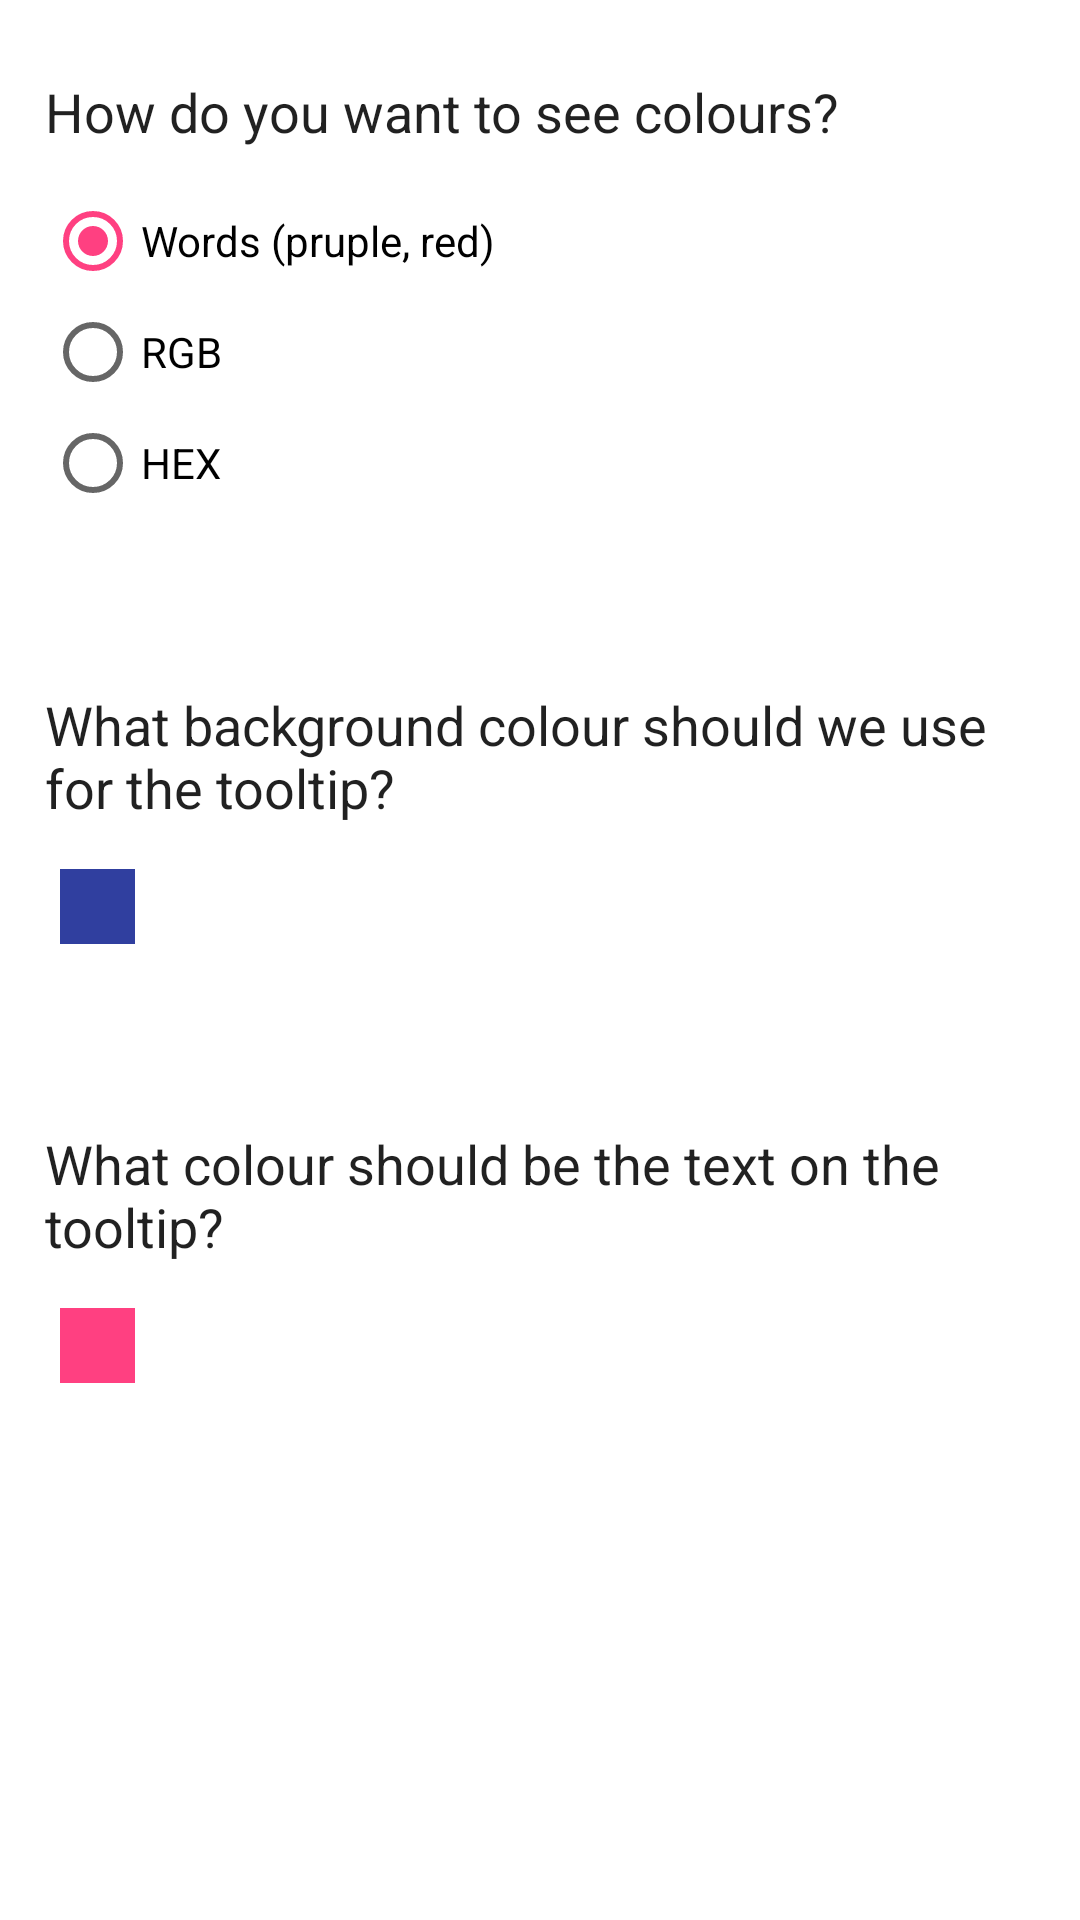

Write the Android layout XML for this screen, with the resource values it uses.
<!-- AndroidManifest.xml: application theme AppTheme -->
<!-- res/layout/fragment_settings.xml -->
<RelativeLayout xmlns:android="http://schemas.android.com/apk/res/android"
    xmlns:tools="http://schemas.android.com/tools"
    android:layout_width="match_parent"
    android:layout_height="match_parent"
    tools:context="com.grojuspixels.spectrum.spectrum.SettingsFragment"
    android:padding="10dp"
    android:background="#ffffff">

    

    <TextView
        android:layout_width="wrap_content"
        android:layout_height="wrap_content"
        android:textAppearance="?android:attr/textAppearanceLarge"
        android:text="How do you want to see colours?"
        android:id="@+id/textView"
        android:layout_marginTop="15dp"
        android:textSize="18sp"
        android:layout_alignParentTop="true"
        android:layout_alignParentStart="true"
        android:layout_marginLeft="5dp" />

    <RadioButton
        android:layout_width="wrap_content"
        android:layout_height="wrap_content"
        android:text="Words (pruple, red)"
        android:id="@+id/radioButton"
        android:checked="true"
        android:layout_below="@+id/textView"
        android:layout_alignStart="@+id/textView"
        android:layout_marginTop="15dp" />

    <RadioButton
        android:layout_width="wrap_content"
        android:layout_height="wrap_content"
        android:text="RGB"
        android:id="@+id/radioButton2"
        android:checked="false"
        android:layout_below="@+id/radioButton"
        android:layout_alignStart="@+id/radioButton"
        android:layout_marginTop="5dp" />

    <RadioButton
        android:layout_width="wrap_content"
        android:layout_height="wrap_content"
        android:text="HEX"
        android:id="@+id/radioButton3"
        android:checked="false"
        android:layout_below="@+id/radioButton2"
        android:layout_alignStart="@+id/radioButton2"
        android:layout_marginTop="5dp" />

    <TextView
        android:layout_width="wrap_content"
        android:layout_height="wrap_content"
        android:textAppearance="?android:attr/textAppearanceLarge"
        android:text="What background colour should we use for the tooltip?"
        android:id="@+id/textView2"
        android:layout_marginTop="59dp"
        android:textSize="18sp"
        android:layout_below="@+id/radioButton3"
        android:layout_alignStart="@+id/radioButton3" />

    <View
        android:layout_width="25dp"
        android:layout_height="25dp"
        android:background="@color/colorPrimaryDark"
        android:layout_below="@+id/textView2"
        android:layout_alignStart="@+id/textView2"
        android:layout_marginTop="15dp"
        android:layout_marginLeft="5dp"
        android:id="@+id/textView3" />

    <TextView
        android:layout_width="wrap_content"
        android:layout_height="wrap_content"
        android:textAppearance="?android:attr/textAppearanceLarge"
        android:text="What colour should be the text on the tooltip?"
        android:id="@+id/textView4"
        android:layout_marginTop="61dp"
        android:textSize="18sp"
        android:layout_below="@+id/textView3"
        android:layout_alignStart="@+id/textView2" />

    <View
        android:layout_width="25dp"
        android:layout_height="25dp"
        android:background="@color/colorAccent"
        android:layout_marginTop="15dp"
        android:layout_marginLeft="5dp"
        android:id="@+id/textView5"
        android:layout_below="@+id/textView4"
        android:layout_alignStart="@+id/textView4" />

</RelativeLayout>
<!-- resources referenced by this layout -->
<resources>
  <color name="colorAccent">#FF4081</color>
  <color name="colorPrimaryDark">#303F9F</color>
  <style name="AppTheme" parent="Theme.AppCompat.Light.NoActionBar">
          
          <item name="colorPrimary">@color/colorPrimary</item>
          <item name="colorPrimaryDark">@color/colorPrimaryDark</item>
          <item name="colorAccent">@color/colorAccent</item>
      </style>
  <color name="colorPrimary">#3F51B5</color>
</resources>
